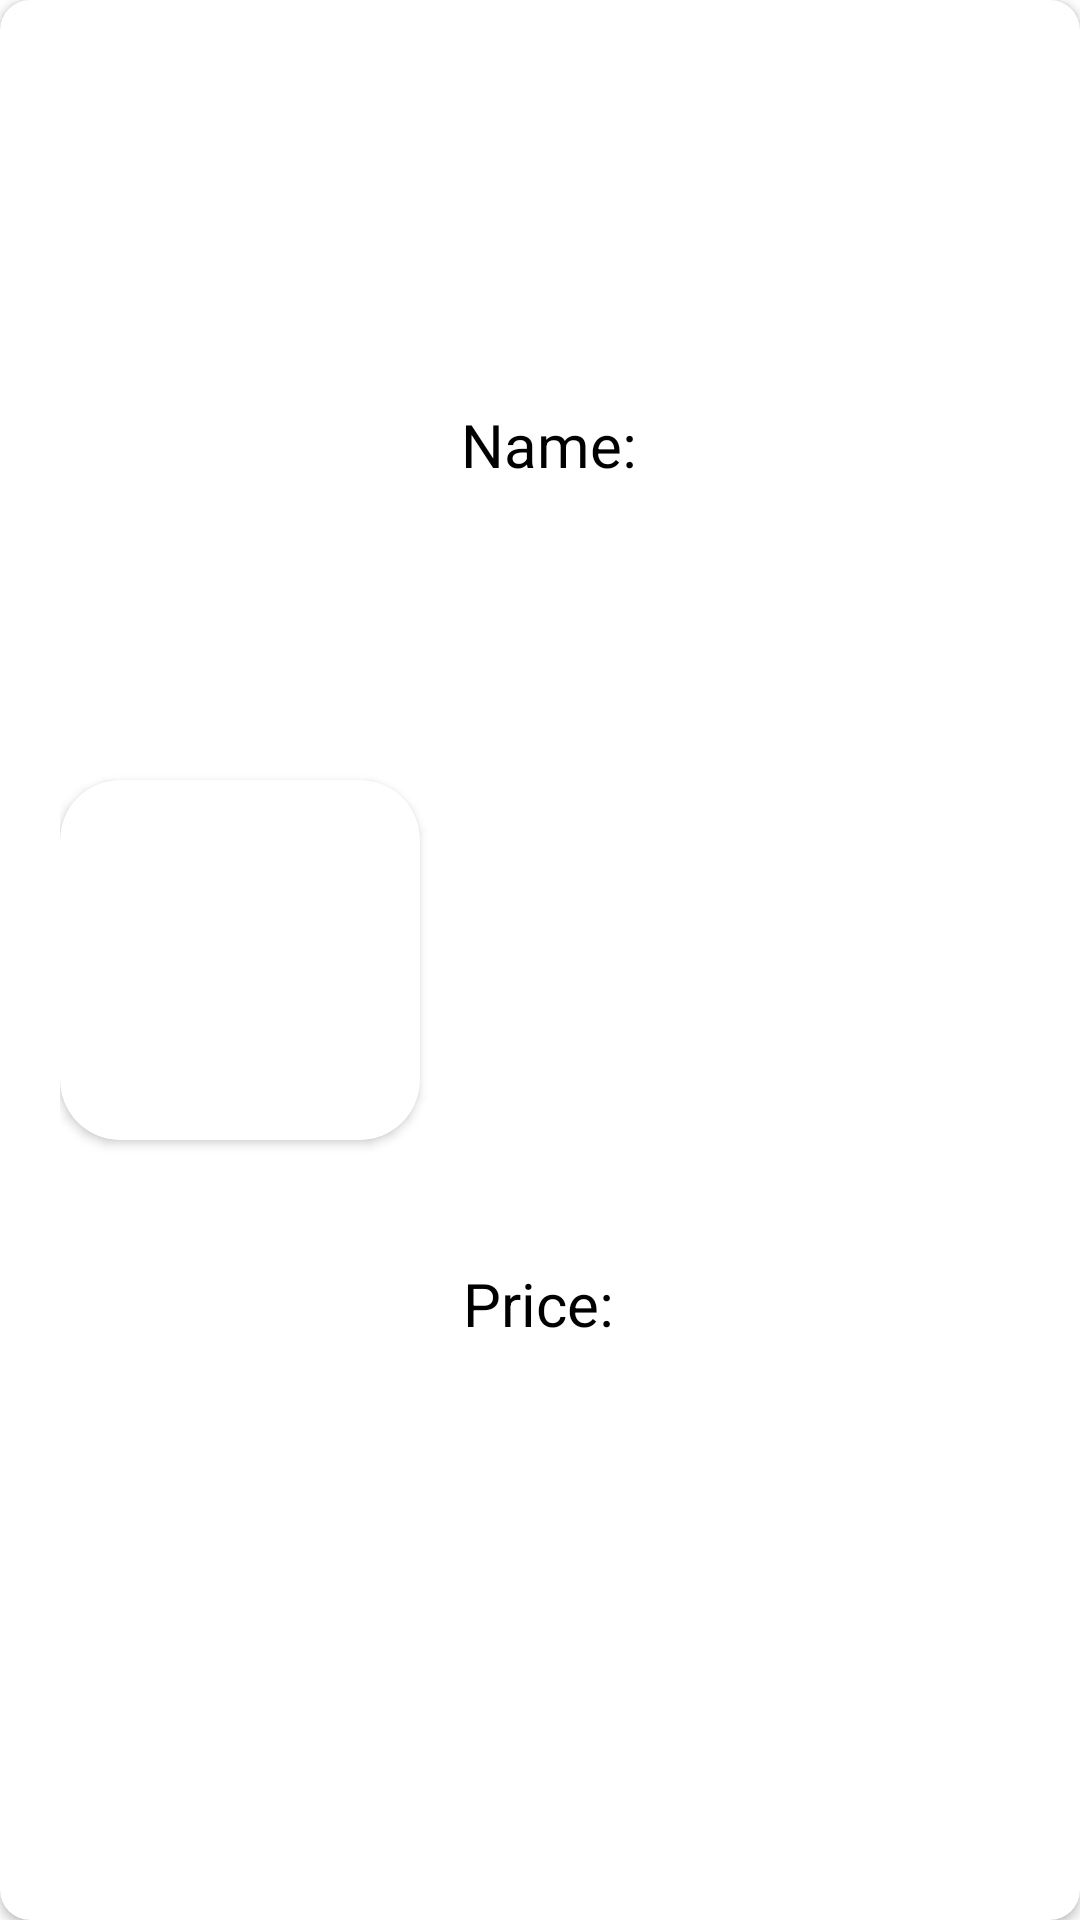

Reconstruct the res/layout file that produces this screen, plus the resources it refers to.
<!-- AndroidManifest.xml: application theme Theme.RegularBurgerShop -->
<!-- res/layout/menu_recycler_item.xml -->
<?xml version="1.0" encoding="utf-8"?>
<androidx.cardview.widget.CardView xmlns:android="http://schemas.android.com/apk/res/android"
    android:layout_width="match_parent"
    android:layout_height="wrap_content"
    xmlns:app="http://schemas.android.com/apk/res-auto"
    android:elevation="10dp"
    android:layout_margin="10dp"
    app:cardCornerRadius="10dp">

    <androidx.constraintlayout.widget.ConstraintLayout
        android:id="@+id/menuRecyclerItem_constraintLayout"
        android:layout_width="match_parent"
        android:layout_height="match_parent"
        android:orientation="horizontal"
        android:padding="20dp">

        <androidx.cardview.widget.CardView
            android:id="@+id/menuRecyclerItem_imageView_cardView"
            android:layout_width="wrap_content"
            android:layout_height="wrap_content"
            app:layout_constraintStart_toStartOf="parent"
            app:layout_constraintTop_toTopOf="parent"
            app:layout_constraintBottom_toBottomOf="parent"
            app:cardCornerRadius="20dp">

            <ImageView
                android:id="@+id/menuRecyclerItem_imageView_picture"
                android:layout_width="120dp"
                android:layout_height="120dp"
                android:src="@drawable/ic_baseline_lunch_dining_24"/>

        </androidx.cardview.widget.CardView>

        <TextView
            android:id="@+id/menuRecyclerItem_textView_nameLabel"
            android:layout_width="wrap_content"
            android:layout_height="wrap_content"
            android:text="Name: "
            android:textColor="@color/black"
            android:textSize="20dp"
            app:layout_constraintVertical_bias="0.2"
            app:layout_constraintTop_toTopOf="parent"
            app:layout_constraintBottom_toBottomOf="parent"
            app:layout_constraintHorizontal_bias="0.1"
            app:layout_constraintStart_toEndOf="@id/menuRecyclerItem_imageView_cardView"
            app:layout_constraintEnd_toEndOf="parent"

            android:textAlignment="center"/>

        <TextView
            android:id="@+id/menuRecyclerItem_textView_nameField"
            android:layout_width="wrap_content"
            android:layout_height="wrap_content"
            android:text=""
            android:textColor="@color/black"
            android:textSize="20dp"
            app:layout_constraintTop_toTopOf="@id/menuRecyclerItem_textView_nameLabel"
            app:layout_constraintStart_toEndOf="@id/menuRecyclerItem_textView_nameLabel"
            android:textAlignment="center"/>

        <TextView
            android:id="@+id/menuRecyclerItem_textView_priceLabel"
            android:layout_width="wrap_content"
            android:layout_height="wrap_content"
            android:text="Price: "
            android:textColor="@color/black"
            android:textSize="20dp"
            app:layout_constraintVertical_bias="0.7"
            app:layout_constraintTop_toTopOf="parent"
            app:layout_constraintBottom_toBottomOf="parent"
            app:layout_constraintHorizontal_bias="0.1"
            app:layout_constraintStart_toEndOf="@id/menuRecyclerItem_imageView_cardView"
            app:layout_constraintEnd_toEndOf="parent"

            android:textAlignment="center"/>

        <TextView
            android:id="@+id/menuRecyclerItem_textView_priceField"
            android:layout_width="wrap_content"
            android:layout_height="wrap_content"
            android:textColor="@color/black"
            android:textSize="20dp"
            app:layout_constraintTop_toTopOf="@id/menuRecyclerItem_textView_priceLabel"
            app:layout_constraintStart_toEndOf="@id/menuRecyclerItem_textView_priceLabel"
            android:textAlignment="center"/>

    </androidx.constraintlayout.widget.ConstraintLayout>


</androidx.cardview.widget.CardView>
<!-- resources referenced by this layout -->
<resources>
  <style name="Theme.RegularBurgerShop" parent="Theme.MaterialComponents.DayNight.DarkActionBar">
          
          <item name="colorPrimary">@color/purple_500</item>
          <item name="colorPrimaryVariant">@color/purple_700</item>
          <item name="colorOnPrimary">@color/white</item>
          
          <item name="colorSecondary">@color/teal_200</item>
          <item name="colorSecondaryVariant">@color/teal_700</item>
          <item name="colorOnSecondary">@color/black</item>
          
          <item name="android:statusBarColor">?attr/colorPrimaryVariant</item>
          
      </style>
  <!-- not gathered from this repository: default colours our renderer supplied (Android Studio template values) -->
  <color name="purple_500">#FF6200EE</color>
  <color name="purple_700">#FF3700B3</color>
  <color name="teal_200">#FF03DAC5</color>
  <color name="teal_700">#FF018786</color>
  <color name="black">#FF000000</color>
  <color name="white">#FFFFFFFF</color>
</resources>
